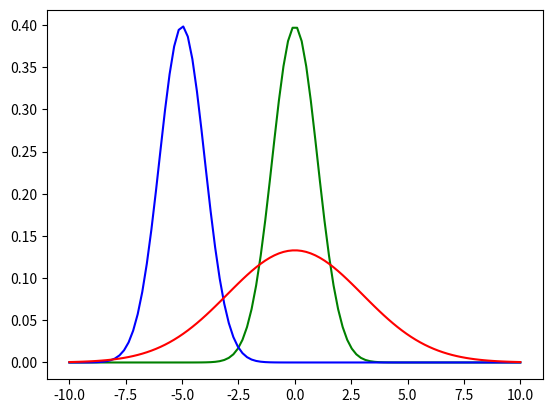

Source code (Python):
import numpy as np
from scipy.stats import binom as B
from scipy.stats import geom as G
from scipy.stats import poisson as P
from scipy.stats import norm as N
import matplotlib.pyplot as plt

# rv = B(100,1.0/6)
# x = np.arange(0,101,1)
# y = rv.pmf(x)
# 
# print y
# plt.bar(x,y,width=0.6,color='grey')
# plt.show()

# rv = G(0.2)
# x = np.arange(0,11,1)
# y = rv.pmf(x)
# 
# print y
# plt.bar(x,y,width=0.6,color='grey')
# plt.show()

# rv = P(4.5)
# x = np.arange(0,11,1)
# y = rv.pmf(x)
# 
# print y
# plt.bar(x,y,width=0.6,color='grey')
# plt.show()

x = np.linspace(-10, 10, 100)
rv1 = N(loc=0, scale=1)
rv2 = N(loc=-5, scale=1)
rv3 = N(loc=0, scale=3)

plt.plot(x,rv1.pdf(x),color='green')
plt.plot(x,rv2.pdf(x),color='blue')
plt.plot(x,rv3.pdf(x),color='red')
plt.show()

